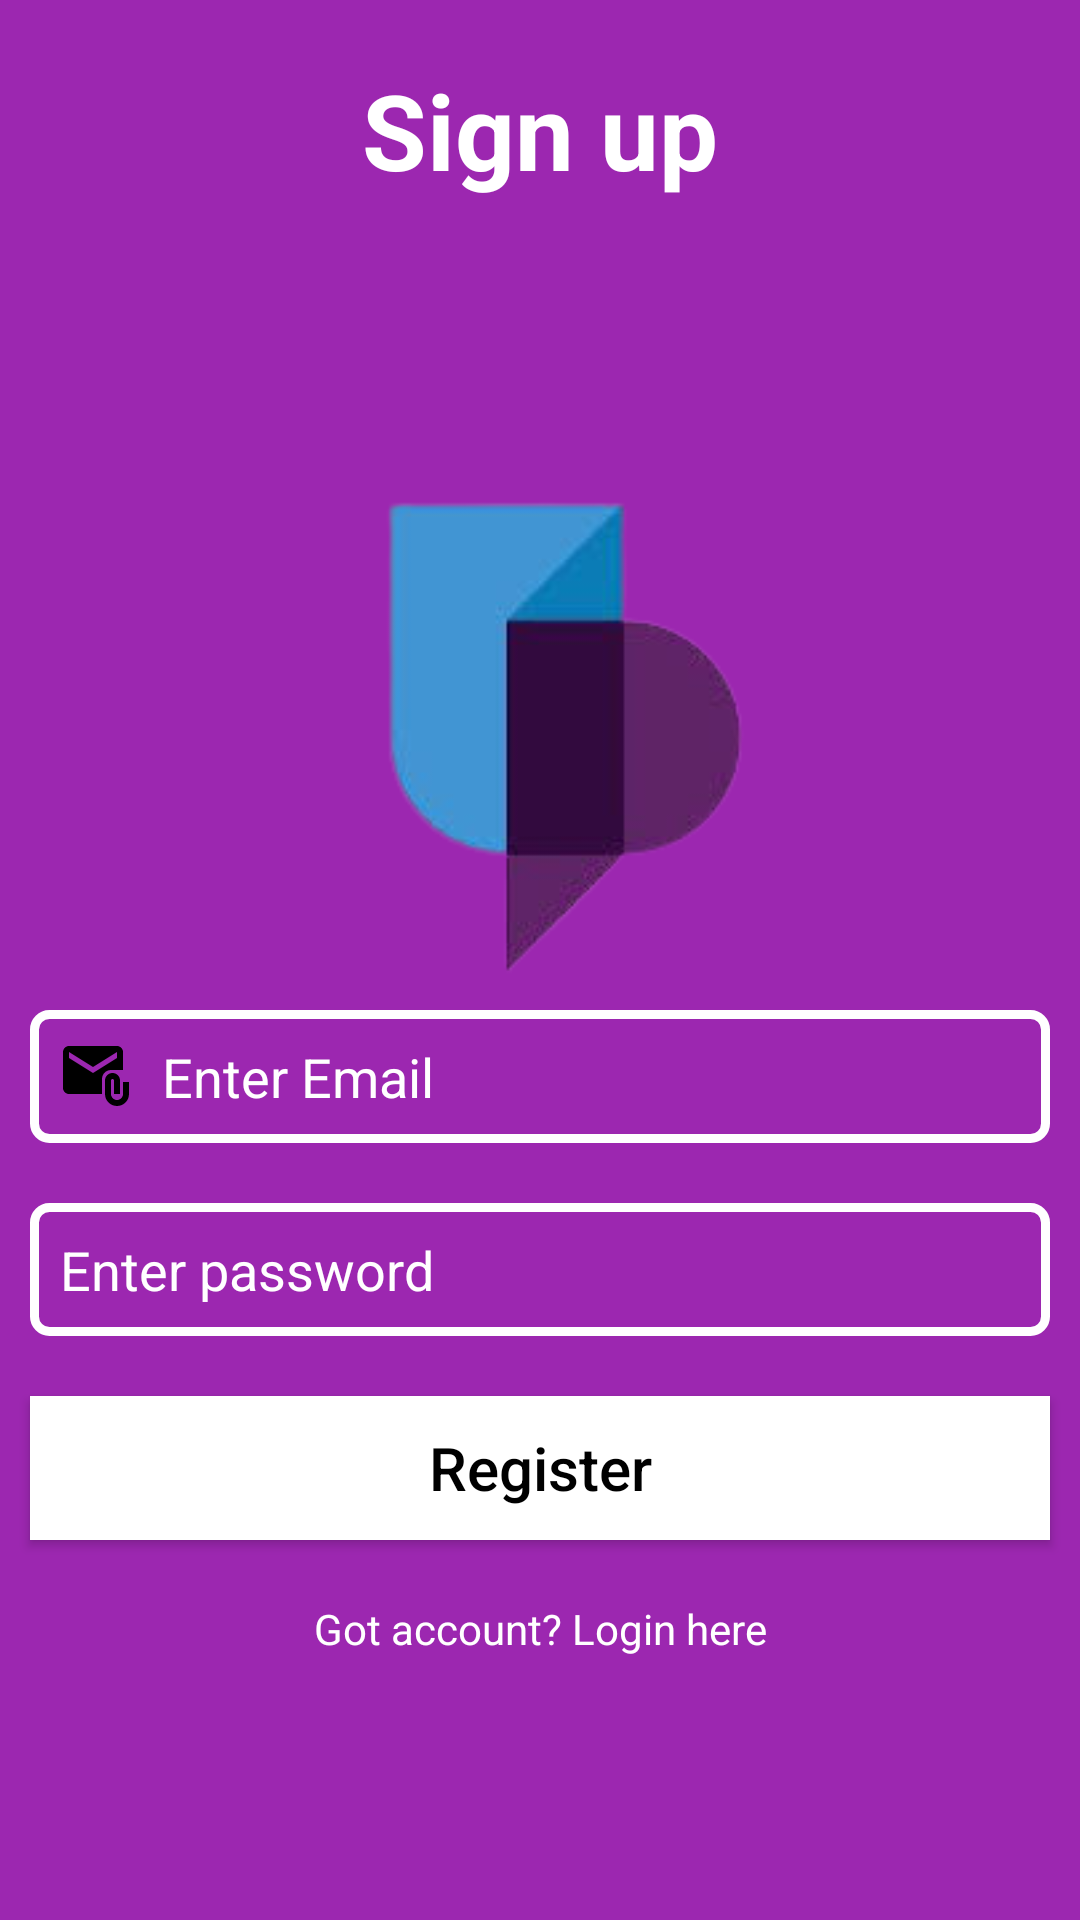

The Android layout XML behind this screen, and the referenced resources:
<!-- AndroidManifest.xml: application theme Theme.StudentKick -->
<!-- res/layout/activity_registration.xml -->
<?xml version="1.0" encoding="utf-8"?>
<LinearLayout xmlns:android="http://schemas.android.com/apk/res/android"
    xmlns:tools="http://schemas.android.com/tools"
    android:layout_width="match_parent"
    android:layout_height="match_parent"
    android:background="@color/primary_color"
    android:orientation="vertical"
    tools:context=".RegistrationActivity">

    <TextView
        android:id="@+id/signUptitle"
        android:layout_width="match_parent"
        android:layout_height="wrap_content"
        android:layout_margin="20dp"
        android:gravity="center"
        android:text="Sign up"
        android:textColor="@color/white"
        android:textSize="35dp"
        android:textStyle="bold" />

    <ImageView
        android:layout_width="200dp"
        android:layout_height="200dp"
        android:layout_gravity="center"
        android:layout_marginTop="50dp"
        android:src="@drawable/unilogo" />

    <EditText
        android:id="@+id/registerEmail"
        android:layout_width="match_parent"
        android:layout_height="wrap_content"
        android:layout_marginLeft="10dp"
        android:layout_marginRight="10dp"
        android:layout_marginBottom="10dp"
        android:background="@drawable/box_shape"
        android:drawableStart="@drawable/ic_email"
        android:drawablePadding="10dp"
        android:hint="Enter Email"
        android:inputType="textEmailAddress"
        android:padding="10dp"
        android:textColor="#fff"
        android:textColorHint="#fff" />

    <EditText
        android:id="@+id/registerPassword"
        android:layout_width="match_parent"
        android:layout_height="wrap_content"
        android:layout_margin="10dp"
        android:background="@drawable/box_shape"
        android:drawableStart="@drawable/ic_lock"
        android:drawablePadding="10dp"
        android:hint="Enter password"
        android:inputType="textPassword"
        android:padding="10dp"
        android:textColor="#fff"
        android:textColorHint="#fff" />

    <androidx.appcompat.widget.AppCompatButton
        android:id="@+id/registerButton"
        android:layout_width="match_parent"
        android:layout_height="wrap_content"
        android:layout_margin="10dp"
        android:background="#fff"
        android:text="Register"
        android:textAllCaps="false"
        android:textColor="#000"
        android:textSize="20sp" />

    <TextView
        android:id="@+id/loginInstead"
        android:layout_width="match_parent"
        android:layout_height="wrap_content"
        android:layout_gravity="center"
        android:layout_marginTop="10dp"
        android:gravity="center"
        android:text="Got account? Login here"
        android:textColor="#fff" />

</LinearLayout>
<!-- resources referenced by this layout -->
<resources>
  <color name="primary_color">#9C27B0</color>
  <color name="white">#FFFFFFFF</color>
  <!-- drawable box_shape (drawable) -->
  <?xml version="1.0" encoding="utf-8"?>
  <shape xmlns:android="http://schemas.android.com/apk/res/android">
  
      <stroke
          android:width="3dp"
          android:color="#fff" />
      <corners android:radius="5dp" />
  
  </shape>
  <!-- drawable ic_email (drawable) -->
  <vector xmlns:android="http://schemas.android.com/apk/res/android"
      android:width="24dp"
      android:height="24dp"
      android:tint="#000000"
      android:viewportWidth="24"
      android:viewportHeight="24">
      <path
          android:fillColor="@android:color/white"
          android:pathData="M21,10V4c0,-1.1 -0.9,-2 -2,-2H3C1.9,2 1.01,2.9 1.01,4L1,16c0,1.1 0.9,2 2,2h11v-5c0,-1.66 1.34,-3 3,-3H21zM11,11L3,6V4l8,5l8,-5v2L11,11z" />
      <path
          android:fillColor="@android:color/white"
          android:pathData="M21,14v4c0,1.1 -0.9,2 -2,2s-2,-0.9 -2,-2v-4.5c0,-0.28 0.22,-0.5 0.5,-0.5s0.5,0.22 0.5,0.5V18h2v-4.5c0,-1.38 -1.12,-2.5 -2.5,-2.5S15,12.12 15,13.5V18c0,2.21 1.79,4 4,4s4,-1.79 4,-4v-4H21z" />
  </vector>
  <!-- drawable unilogo: png bitmap (drawable-v24, 13307 bytes) -->
  <style name="Theme.StudentKick" parent="Theme.MaterialComponents.DayNight.NoActionBar">
          <item name="colorPrimary">@color/purple_500</item>
  
          <item name="android:statusBarColor" tools:targetApi="l">?attr/colorPrimaryVariant</item>
      </style>
  <color name="purple_500">#FF6200EE</color>
</resources>
